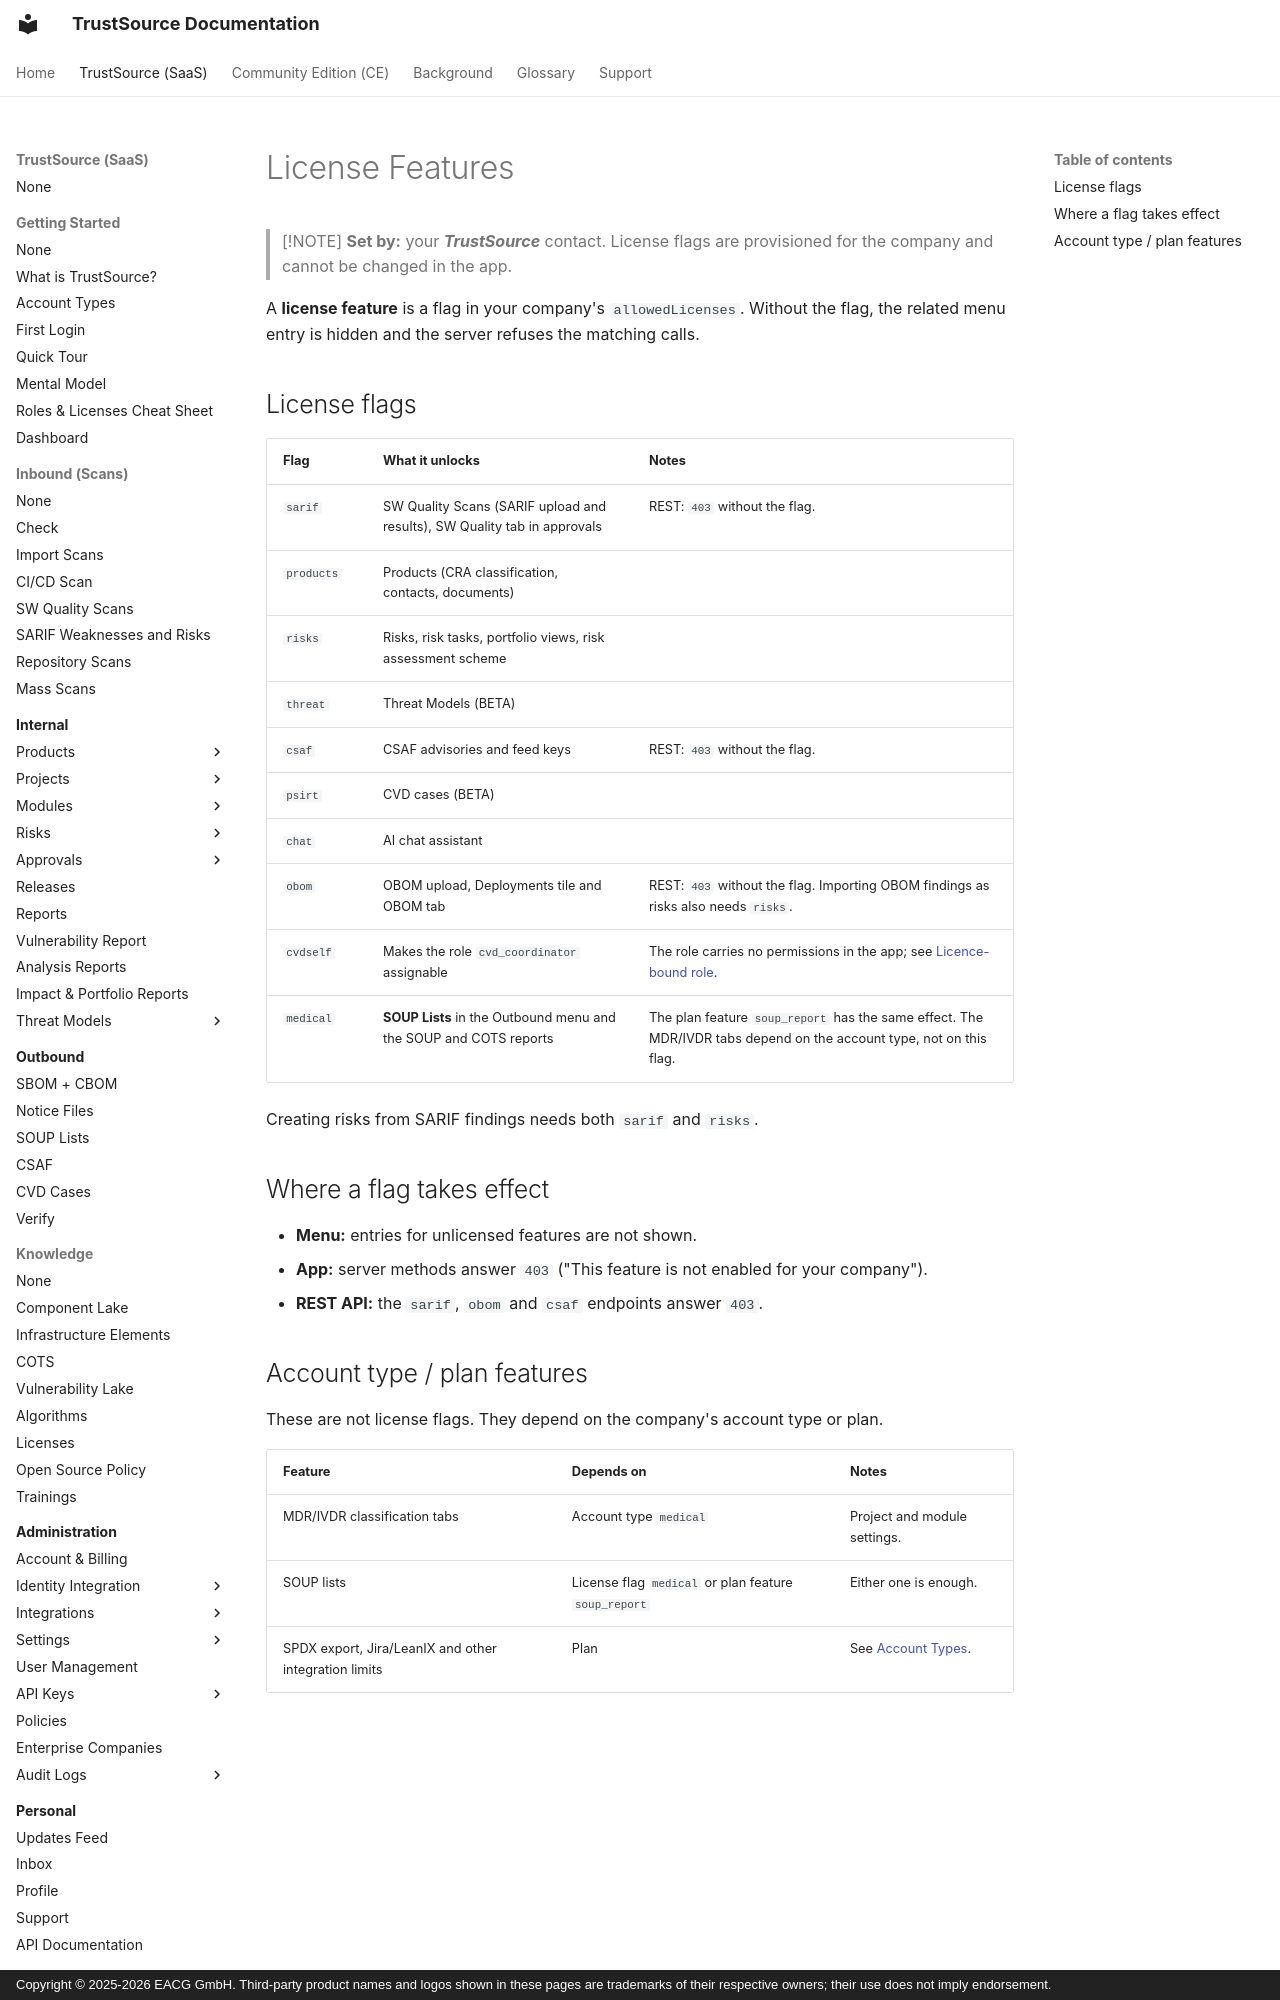

repository: TrustSource/ts-docs · page: v3/10-roles-permissions/07-license-features/index.html · generator: mkdocs · copyright: Copyright © 2025-2026 EACG GmbH. Third-party product names and logos shown in these pages are trademarks of their respective owners; their use does not imply endorsement.

# License Features

> [!NOTE]
> **Set by:** your ***TrustSource*** contact. License flags are provisioned for the company and cannot be changed in the app.

A **license feature** is a flag in your company's `allowedLicenses`. Without the flag, the related menu entry is hidden and the server refuses the matching calls.
